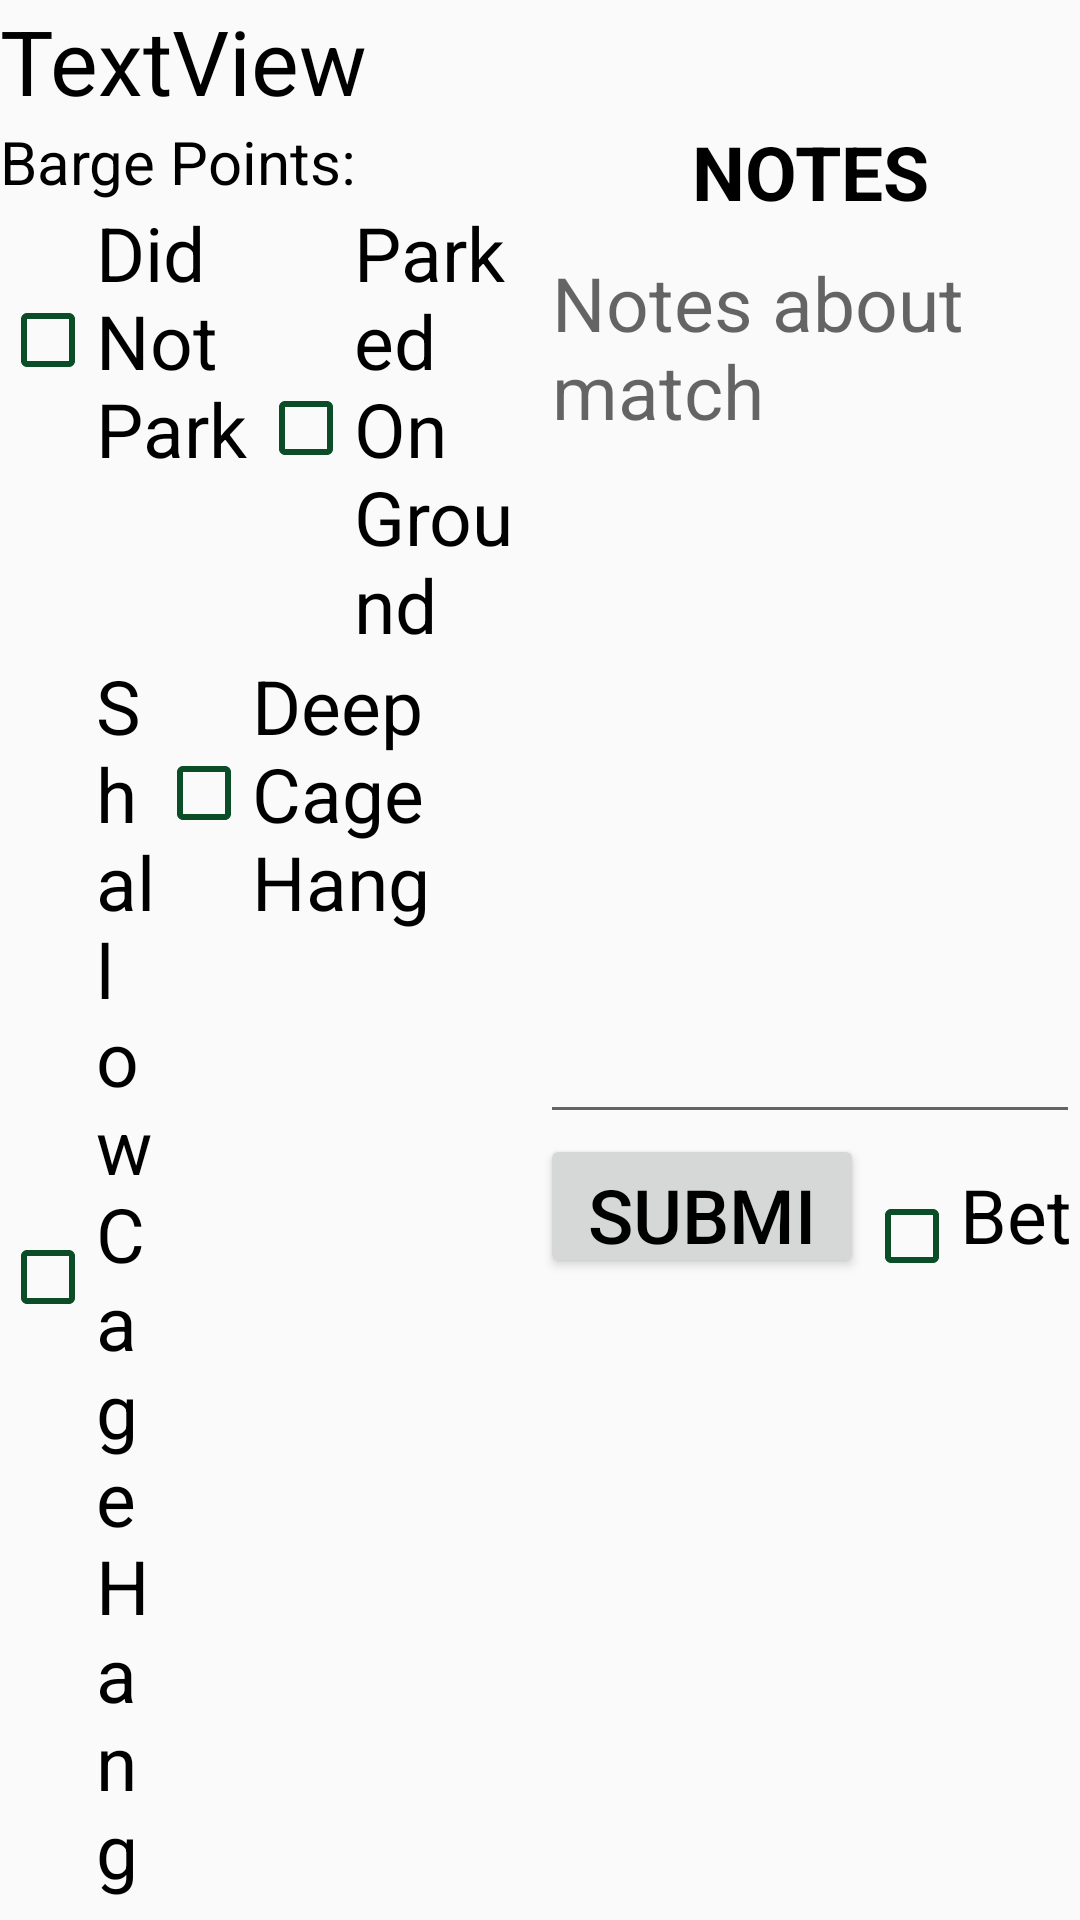

Android layout source for this screen:
<!-- AndroidManifest.xml: application theme Theme.ScoutingAppV3Dark -->
<!-- res/layout/fragment_end_game_scouting.xml -->
<?xml version="1.0" encoding="utf-8"?>
<androidx.constraintlayout.widget.ConstraintLayout xmlns:android="http://schemas.android.com/apk/res/android"
    xmlns:app="http://schemas.android.com/apk/res-auto"
    xmlns:tools="http://schemas.android.com/tools"
    android:layout_width="match_parent"
    android:layout_height="match_parent"
    tools:context=".ui.end_game_scouting.EndGameScoutingFragment">

    <LinearLayout
        android:layout_width="match_parent"
        android:layout_height="wrap_content"
        android:orientation="vertical">

        <TextView
            android:id="@+id/EndGameLabel"
            android:layout_width="match_parent"
            android:layout_height="wrap_content"
            android:text="TextView"
            android:textSize="30sp"
            tools:text="EndGame" />

        <LinearLayout
            android:layout_width="match_parent"
            android:layout_height="match_parent"
            android:baselineAligned="false"
            android:orientation="horizontal"
            android:weightSum="2">

            <LinearLayout
                android:id="@+id/End Game Stuff"
                android:layout_width="0dp"
                android:layout_height="match_parent"
                android:layout_weight="1"
                android:orientation="vertical"
                android:weightSum="15">

                <TextView
                    android:id="@+id/ParkText"
                    android:layout_width="match_parent"
                    android:layout_height="wrap_content"
                    android:text="Barge Points:"
                    android:textSize="20sp" />

                <LinearLayout
                    android:layout_width="match_parent"
                    android:layout_height="wrap_content"
                    android:orientation="horizontal">

                    <CheckBox
                        android:id="@+id/DidNotPark"
                        android:layout_width="wrap_content"
                        android:layout_height="wrap_content"
                        android:layout_weight="1"
                        android:text="Did Not Park" />

                    <CheckBox
                        android:id="@+id/ParkedOnGround"
                        android:layout_width="wrap_content"
                        android:layout_height="wrap_content"
                        android:layout_weight="1"
                        android:text="Parked On Ground" />

                </LinearLayout>

                <LinearLayout
                    android:layout_width="match_parent"
                    android:layout_height="wrap_content"
                    android:orientation="horizontal">

                    <CheckBox
                        android:id="@+id/ShallowCageHang"
                        android:layout_width="104dp"
                        android:layout_height="wrap_content"
                        android:layout_weight="1"
                        android:text="Shallow Cage Hang" />

                    <CheckBox
                        android:id="@+id/DeepCageHang"
                        android:layout_width="wrap_content"
                        android:layout_height="wrap_content"
                        android:layout_weight="1"
                        android:text="Deep Cage Hang" />
                </LinearLayout>

                <TextView
                    android:id="@+id/WhoWon"
                    android:layout_width="match_parent"
                    android:layout_height="wrap_content"
                    android:text="Game Outcome"
                    android:textSize="20sp" />

                <LinearLayout
                    android:layout_width="match_parent"
                    android:layout_height="wrap_content"
                    android:orientation="horizontal">

                    <TextView
                        android:id="@+id/textView7"
                        android:layout_width="wrap_content"
                        android:layout_height="wrap_content"
                        android:layout_weight="1"
                        android:text="Lost" />

                    <TextView
                        android:id="@+id/textView5"
                        android:layout_width="wrap_content"
                        android:layout_height="wrap_content"
                        android:layout_weight="1"
                        android:gravity="center"
                        android:text="Tied" />

                    <TextView
                        android:id="@+id/textView6"
                        android:layout_width="wrap_content"
                        android:layout_height="wrap_content"
                        android:layout_weight="1"
                        android:gravity="right"
                        android:text="Win " />
                </LinearLayout>

                <SeekBar
                    android:id="@+id/seekBar"
                    style="@style/Widget.AppCompat.SeekBar.Discrete"
                    android:layout_width="match_parent"
                    android:layout_height="wrap_content"
                    android:layout_weight="1"
                    android:max="2"
                    android:progress="3" />

            </LinearLayout>

            <LinearLayout
                android:layout_width="0dp"
                android:layout_height="match_parent"
                android:layout_weight="1"
                android:orientation="vertical"
                android:weightSum="15">

                <LinearLayout
                    android:layout_width="match_parent"
                    android:layout_height="wrap_content">

                    <TextView
                        android:id="@+id/notes"
                        android:layout_width="match_parent"
                        android:layout_height="wrap_content"
                        android:text="@string/notes"
                        android:textAlignment="center"
                        android:textAllCaps="true"
                        android:textStyle="bold" />
                </LinearLayout>

                <LinearLayout
                    android:layout_width="match_parent"
                    android:layout_height="wrap_content"
                    android:orientation="horizontal">

                    <EditText
                        android:id="@+id/match_notes"
                        android:layout_width="0dp"
                        android:layout_height="304dp"
                        android:layout_weight="1"
                        android:autofillHints="Notes about match"
                        android:ems="10"
                        android:gravity="start|top"
                        android:hint="@string/notes_about_match"
                        android:inputType="textMultiLine"
                        tools:ignore="VisualLintTextFieldSize" />
                </LinearLayout>

                <LinearLayout
                    android:layout_width="match_parent"
                    android:layout_height="48dp">

                    <Button
                        android:id="@+id/submit"
                        android:layout_width="0dp"
                        android:layout_height="match_parent"
                        android:layout_weight="15"
                        android:text="@string/submit"
                        tools:ignore="VisualLintButtonSize" />

                    <CheckBox
                        android:id="@+id/MichelBox"
                        android:layout_width="0dp"
                        android:layout_height="wrap_content"
                        android:layout_weight="10"
                        android:text="Better Then Average" />
                </LinearLayout>
            </LinearLayout>
        </LinearLayout>
    </LinearLayout>

</androidx.constraintlayout.widget.ConstraintLayout>
<!-- resources referenced by this layout -->
<resources>
  <string name="notes">Notes</string>
  <string name="notes_about_match">Notes about match</string>
  <string name="submit">Submit</string>
  <style name="Theme.ScoutingAppV3Dark" parent="Theme.AppCompat.DayNight.NoActionBar">
          
          <item name="android:textSize">25sp</item>
          <item name="android:textColor">@color/md_theme_light_scrim</item>
          <item name="android:buttonTint">@color/md_theme_light_tertiary1</item>
      </style>
  <color name="md_theme_light_scrim">#000000</color>
  <color name="md_theme_light_tertiary1">#0B4D26</color>
</resources>
